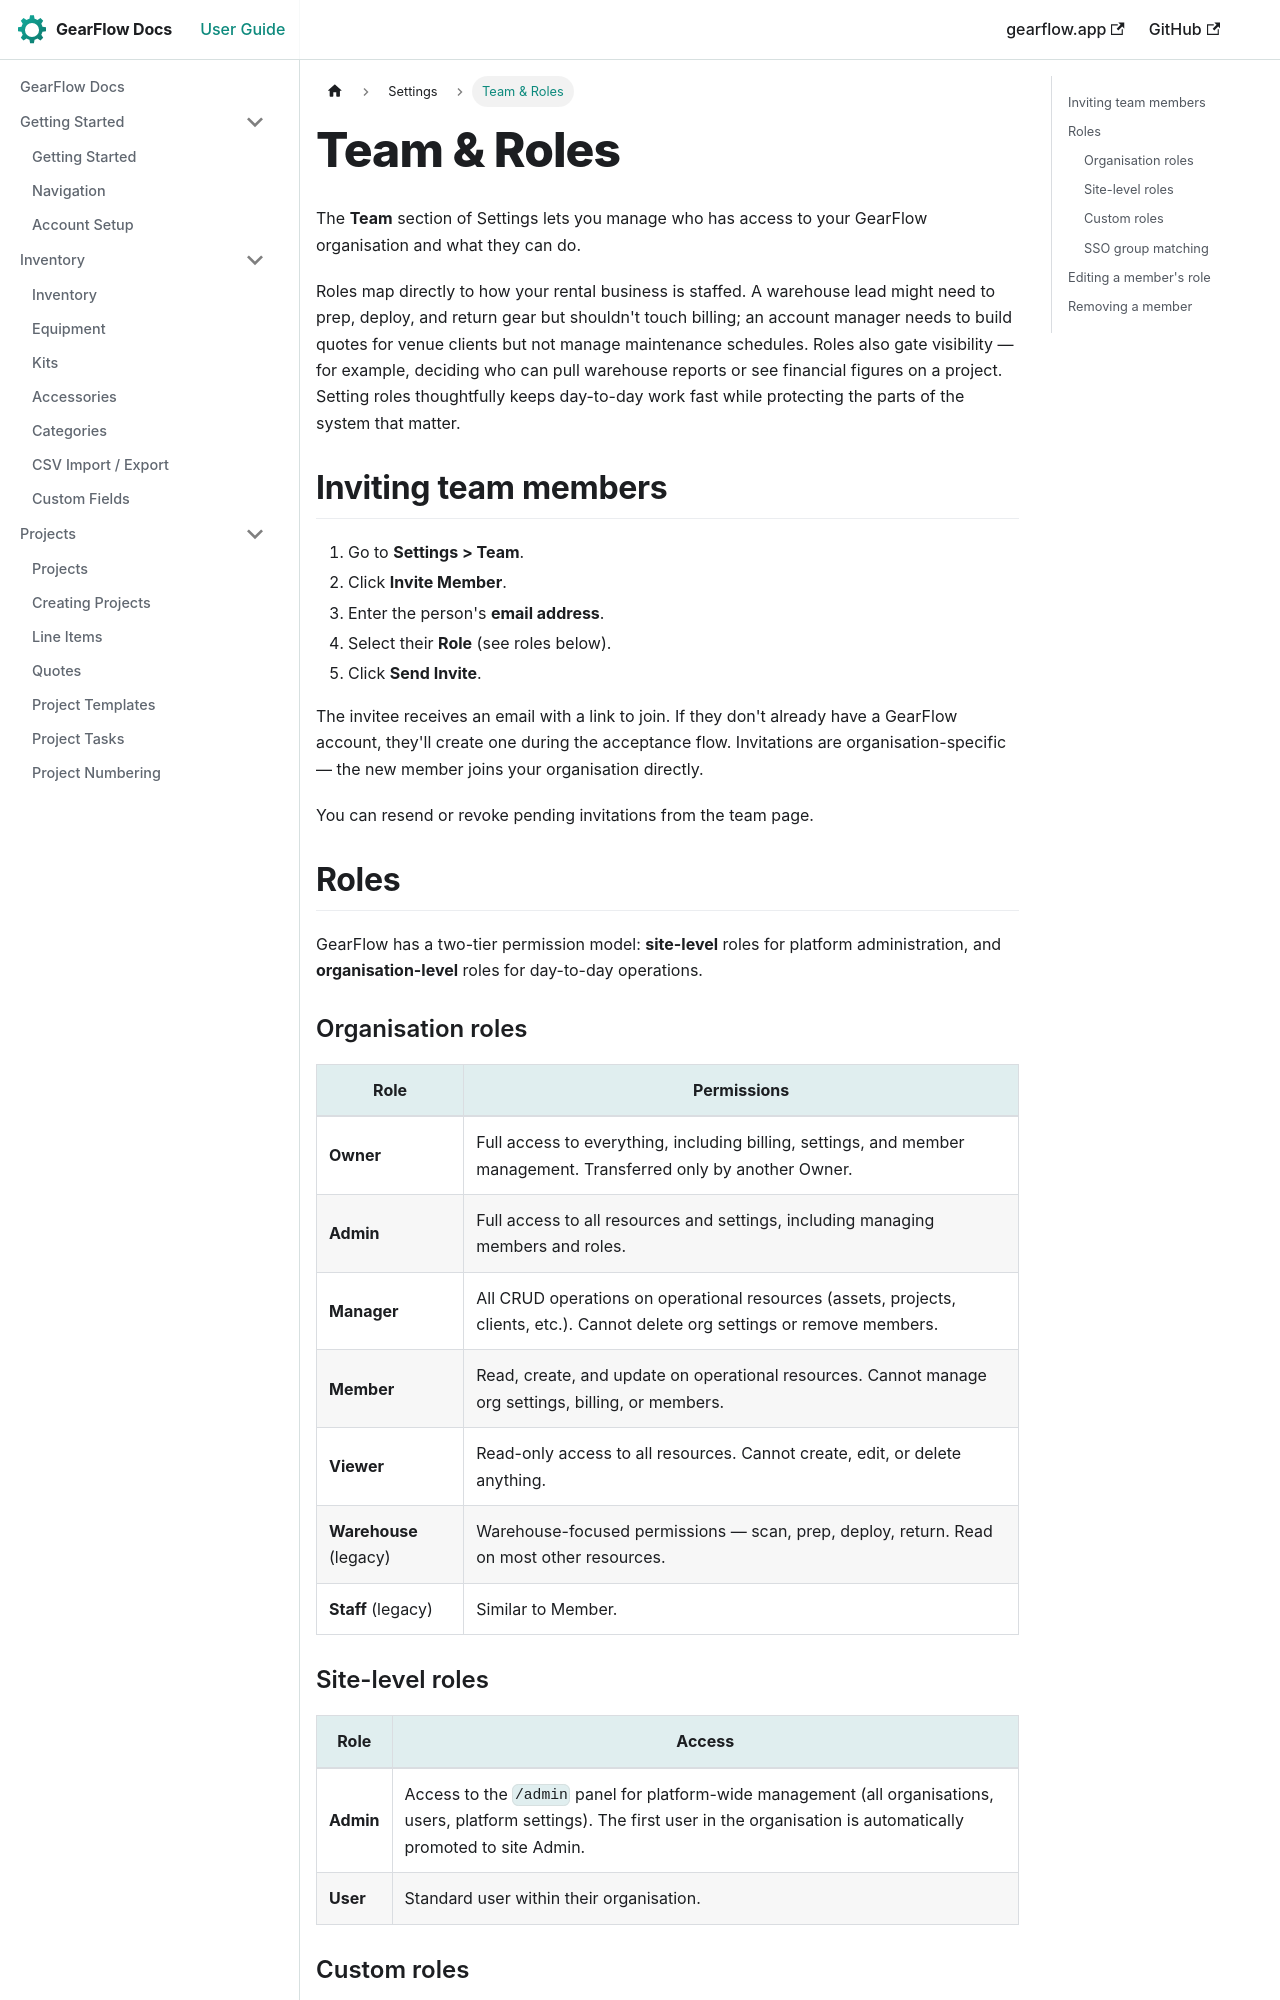

repository: TwoToned/gearflow-docs · page: docs/settings/team-and-roles.html · generator: docusaurus

---
sidebar_position: 1
---

# Team & Roles

The **Team** section of Settings lets you manage who has access to your GearFlow organisation and what they can do.

Roles map directly to how your rental business is staffed. A warehouse lead might need to prep, deploy, and return gear but shouldn't touch billing; an account manager needs to build quotes for venue clients but not manage maintenance schedules. Roles also gate visibility — for example, deciding who can pull warehouse reports or see financial figures on a project. Setting roles thoughtfully keeps day-to-day work fast while protecting the parts of the system that matter.

## Inviting team members

1. Go to **Settings > Team**.
2. Click **Invite Member**.
3. Enter the person's **email address**.
4. Select their **Role** (see roles below).
5. Click **Send Invite**.

The invitee receives an email with a link to join. If they don't already have a GearFlow account, they'll create one during the acceptance flow. Invitations are organisation-specific — the new member joins your organisation directly.

You can resend or revoke pending invitations from the team page.

## Roles

GearFlow has a two-tier permission model: **site-level** roles for platform administration, and **organisation-level** roles for day-to-day operations.

### Organisation roles

| Role | Permissions |
|---|---|
| **Owner** | Full access to everything, including billing, settings, and member management. Transferred only by another Owner. |
| **Admin** | Full access to all resources and settings, including managing members and roles. |
| **Manager** | All CRUD operations on operational resources (assets, projects, clients, etc.). Cannot delete org settings or remove members. |
| **Member** | Read, create, and update on operational resources. Cannot manage org settings, billing, or members. |
| **Viewer** | Read-only access to all resources. Cannot create, edit, or delete anything. |
| **Warehouse** (legacy) | Warehouse-focused permissions — scan, prep, deploy, return. Read on most other resources. |
| **Staff** (legacy) | Similar to Member. |
